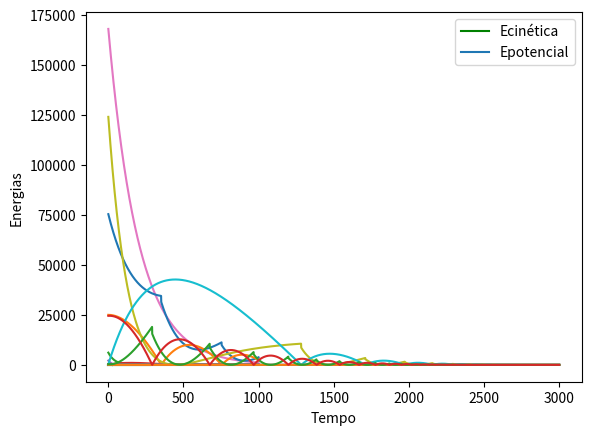

Python code for this plot:
# -*- coding: utf-8 -*-
"""Projeto_01_Lancamento_Obliquo.ipynb

Automatically generated by Colaboratory.

Original file is located at
    https://colab.research.google.com/<link-removed>

[redacted]
[redacted]

# Projeto 01 - Lançamento Oblíquo

## Introdução 

Nesse projeto foram simulados lançamentos oblíquos utilizando o método de Euler, realizando cinco simulações com valores arbitrários, considerando gravidade, velocidade inicial, massa do objeto e ângulo de disparo como parâmetros.

## Método 
Para melhor modelagem do problema, foram necessárias leis matemáticas que descrevem esse tipo de movimento, utilizando o recurso de separação de eixos, obteve-se:
$$ Fr = Fx + Fy $$
$$ Fx = Fat $$
$$ Fy = Fp + Fat $$

Pela segunda lei de Newton:
$$ F = m.a $$
$$ Fat = -k.v $$
$$ max = -k.vx $$
$$ may = m.g - kvy $$

Com o método de Euler:
$$ Δvx = (-k.vx/m).Δt $$
$$ Δvy = (g-k.vy/m).Δt $$

Como estabelecido no enunciado do projeto, Δt foi adotado como 0.01, assim, foi possível calcular em cada instante a velocidade em ambos os eixos, a altura, energia cinética e energia potencial.

Realizar a simulação computacional para o lançamento oblíquo de um projétil considerando o atrito do ar

## Parâmetros
- Velocidade inicial ($v(0)$)
- Aceleração gravidade ($g$)
- Altura inicial do corpo ($s(0)) –> 2d (x,y)$
- Angulo de lançamento ($theta$)
- Massa do corpo ($m$)
- Parâmetro de atrito ($k$)


## Código
"""

import math
import numpy as np
import matplotlib.pyplot as plt

"""# Simulação 1

- velocidade: 50m/s
- altura: 0m
- gravidade: 10m/s^2
- atrito: 5
- massa: 5kg
- ângulo: 45º
"""

dT = 0.01
g = 10
vel = 50
k = 5
m = 5
s0 = (0.00, 0.00) #altura 2d, nesse caso, começa na origem do gráfico (x=0, y=0)
altX = s0[0]
altY = s0[1]
theta = 45*math.pi/180
velX = vel*math.cos(theta)
velY = vel*math.sin(theta)

listaltX = []
listaltY = []
listvelX = []
listvelY = []
listec = []
listep = []
listt = [0]

for t in np.arange(0.00, 10, dT):
  #i = math.floor(t*100)
  velX = velX+((-(k*velX/m)*dT))
  listvelX.append(velX)
  velY = velY+((-g-(k*velY)/m)*dT)
  listvelY.append(velY)
  altY = altY + (velY * dT)
  if (altY < 0):
    altY = 0 #objeto se fixa no chão ao alcanca-lo
    velY = -velY*0.9
  listaltY.append(altY)
  altX = altX + (velX * dT)
  listaltX.append(altX)
  ep = m*g*altY 
  listep.append(ep)
  ec = (m*velX**2)/2 + (m*velY**2)/2
  listec.append(ec)
  listt.append(t)

plt.plot(listaltX, listaltY, 'g')
plt.xlabel("Deslocamento")
plt.ylabel("Altura")
plt.show()
plt.plot(listvelX)
plt.plot(listvelY)
plt.legend(['Vx', 'Vy'])
plt.xlabel("Tempo")
plt.ylabel("Velocidade")
plt.show()
plt.ylabel("Energias")
plt.xlabel("Tempo")
plt.plot(listec)
plt.plot(listep)
plt.legend(['Ecinética', 'Epotencial'])
plt.show()

"""# Simulação 2

- velocidade: 75m/s
- altura: 0m
- gravidade: 10m/s^2
- atrito: 15
- massa: 60kg
- ângulo: 0º
"""

dT = 0.01
g = 10
vel = 75
k = 15
m = 60
s0 = (0.00, 0.00) #altura 2d
altX = s0[0]
altY = s0[1]
theta = 0*math.pi/180
velX = vel*math.cos(theta)
velY = vel*math.sin(theta)

listaltX = []
listaltY = []
listvelX = []
listvelY = []
listec = []
listep = []

for t in np.arange(0.00, 10, dT):
  velX = velX+((-k*velX/m)*dT)
  listvelX.append(velX)
  velY = velY+((-g-(k*velY)/m)*dT)
  listvelY.append(velY)
  altY = altY + (velY * dT)
  if (altY < 0):
    altY = 0 #objeto se fixa no chão ao alcanca-lo
    velY = -velY*0.9
  listaltY.append(altY)
  altX = altX + (velX * dT)
  listaltX.append(altX)
  ep = m*g*altY 
  listep.append(ep)
  ec = ((m*velX**2)/2) + (m*velY**2)/2
  listec.append(ec)

plt.plot(listaltX, listaltY, 'g')
plt.xlabel("Deslocamento")
plt.ylabel("Altura")
plt.show()
plt.plot(listvelX)
plt.plot(listvelY)
plt.legend(['Vx', 'Vy'])
plt.xlabel("Tempo")
plt.ylabel("Velocidade")
plt.show()
plt.ylabel("Energias")
plt.xlabel("Tempo")
plt.plot(listec)
plt.plot(listep)
plt.legend(['Ecinética', 'Epotencial'])
plt.show()

"""# Simulação 3

- velocidade: 15m/s
- altura: 50m
- gravidade: 10m/s^2
- atrito: 10
- massa: 50kg
- ângulo: 0º
"""

dT = 0.01
g = 10
vel = 55
k = 10
m = 50
s0 = (0.00, 50.00) #altura 2d
altX = s0[0]
altY = s0[1]
theta = 0*math.pi/180
velX = vel*math.cos(theta)
velY = vel*math.sin(theta)

listaltX = []
listaltY = []
listvelX = []
listvelY = []
listec = []
listep = []

for t in np.arange(0.00, 10, dT):
  #i = math.floor(t*100)
  velX = velX+((-(k*velX/m)*dT))
  listvelX.append(velX)
  velY = velY+((-g-(k*velY)/m)*dT)
  listvelY.append(velY)
  altY = altY + (velY * dT)
  if (altY < 0):
    altY = 0 #objeto se fixa no chão ao alcanca-lo
    velY = -velY*0.9
  listaltY.append(altY)
  altX = altX + (velX * dT)
  listaltX.append(altX)
  ep = m*g*altY 
  listep.append(ep)
  ec = ((m*velX**2)/2) + ((m*velY**2)/2) 
  listec.append(ec)

plt.plot(listaltX, listaltY, 'g')
plt.xlabel("Deslocamento")
plt.ylabel("Altura")
plt.show()
plt.plot(listvelX)
plt.plot(listvelY)
plt.legend(['Vx', 'Vy'])
plt.xlabel("Tempo")
plt.ylabel("Velocidade")
plt.show()
plt.ylabel("Energias")
plt.xlabel("Tempo")
plt.plot(listec)
plt.plot(listep)
plt.legend(['Ecinética', 'Epotencial'])
plt.show()

"""# Simulação 3

- velocidade: 30m/s
- altura: 0m
- gravidade: 10m/s^2
- atrito: 5
- massa: 5kg
- ângulo: 75º
"""

dT = 0.01
g = 10
vel = 30
k = 10
m = 5
s0 = (0.00, 0.00) #altura 2d
altX = s0[0]
altY = s0[1]
theta = 75*math.pi/180
velX = vel*math.cos(theta)
velY = vel*math.sin(theta)

listaltX = []
listaltY = []
listvelX = []
listvelY = []
listec = []
listep = []

for t in np.arange(0.00, 10, dT):
  #i = math.floor(t*100)
  velX = velX+((-(k*velX/m)*dT))
  listvelX.append(velX)
  velY = velY+((-g-(k*velY)/m)*dT)
  listvelY.append(velY)
  altY = altY + (velY * dT)
  if (altY < 0):
    altY = 0 #objeto se fixa no chão ao alcanca-lo
    velY = -velY*0.9
  listaltY.append(altY)
  altX = altX + (velX * dT)
  listaltX.append(altX)
  ep = m*g*altY 
  listep.append(ep)
  ec = ((m*velX**2)/2) + ((m*velY**2)/2) 
  listec.append(ec)

plt.plot(listaltX, listaltY, 'g')
plt.xlabel("Deslocamento")
plt.ylabel("Altura")
plt.show()
plt.plot(listvelX)
plt.plot(listvelY)
plt.legend(['Vx', 'Vy'])
plt.xlabel("Tempo")
plt.ylabel("Velocidade")
plt.show()
plt.ylabel("Energias")
plt.xlabel("Tempo")
plt.plot(listec)
plt.plot(listep)
plt.legend(['Ecinética', 'Epotencial'])
plt.show()

"""# Simulação 4

- velocidade: 100m/s
- altura: 0m
- gravidade: 10m/s^2
- atrito: 8
- massa: 25kg
- ângulo: 85º
"""

dT = 0.01
g = 10
vel = 100
k = 8
m = 25
s0 = (0.00, 0.00) #altura 2d
altX = s0[0]
altY = s0[1]
theta = 85*math.pi/180
velX = vel*math.cos(theta)
velY = vel*math.sin(theta)

listaltX = []
listaltY = []
listvelX = []
listvelY = []
listec = []
listep = []

for t in np.arange(0.00, 30, dT):
  #i = math.floor(t*100)
  velX = velX+((-(k*velX/m)*dT))
  listvelX.append(velX)
  velY = velY+((-g-(k*velY)/m)*dT)
  listvelY.append(velY)
  altY = altY + (velY * dT)
  if (altY < 0):
    altY = 0 #objeto se fixa no chão ao alcanca-lo
    velY = -velY*0.9
  listaltY.append(altY)
  altX = altX + (velX * dT)
  listaltX.append(altX)
  ep = m*g*altY 
  listep.append(ep)
  ec = ((m*velX**2)/2) + ((m*velY**2)/2) 
  listec.append(ec)

plt.plot(listaltX, listaltY, 'g')
plt.xlabel("Deslocamento")
plt.ylabel("Altura")
plt.show()
plt.plot(listvelX)
plt.plot(listvelY)
plt.legend(['Vx', 'Vy'])
plt.xlabel("Tempo")
plt.ylabel("Velocidade")
plt.show()
plt.ylabel("Energias")
plt.xlabel("Tempo")
plt.plot(listec)
plt.plot(listep)
plt.legend(['Ecinética', 'Epotencial'])
plt.show()

"""# Simulação 5

- velocidade: 3m/s
- altura: 35m
- gravidade: 10m/s^2
- atrito: 10
- massa: 70kg
- ângulo: 20º
"""

dT = 0.01
g = 10
vel = 3
k = 10
m = 70
s0 = (0.00, 35.00) #altura 2d
altX = s0[0]
altY = s0[1]
theta = 20*math.pi/180
velX = vel*math.cos(theta)
velY = vel*math.sin(theta)

listaltX = []
listaltY = []
listvelX = []
listvelY = []
listec = []
listep = []

for t in np.arange(0.00, 30, dT):
  #i = math.floor(t*100)
  velX = velX+((-(k*velX/m)*dT))
  listvelX.append(velX)
  velY = velY+((-g-(k*velY)/m)*dT)
  listvelY.append(velY)
  altY = altY + (velY * dT)
  if (altY < 0):
    altY = 0 #objeto se fixa no chão ao alcanca-lo
    velY = -velY*0.9
  listaltY.append(altY)
  altX = altX + (velX * dT)
  listaltX.append(altX)
  ep = m*g*altY 
  listep.append(ep)
  ec = ((m*velX**2)/2) + ((m*velY**2)/2) 
  listec.append(ec)

plt.plot(listaltX, listaltY, 'g')
plt.xlabel("Deslocamento")
plt.ylabel("Altura")
plt.show()
plt.plot(listvelX)
plt.plot(listvelY)
plt.legend(['Vx', 'Vy'])
plt.xlabel("Tempo")
plt.ylabel("Velocidade")
plt.show()
plt.ylabel("Energias")
plt.xlabel("Tempo")
plt.plot(listec)
plt.plot(listep)
plt.legend(['Ecinética', 'Epotencial'])
plt.show()

